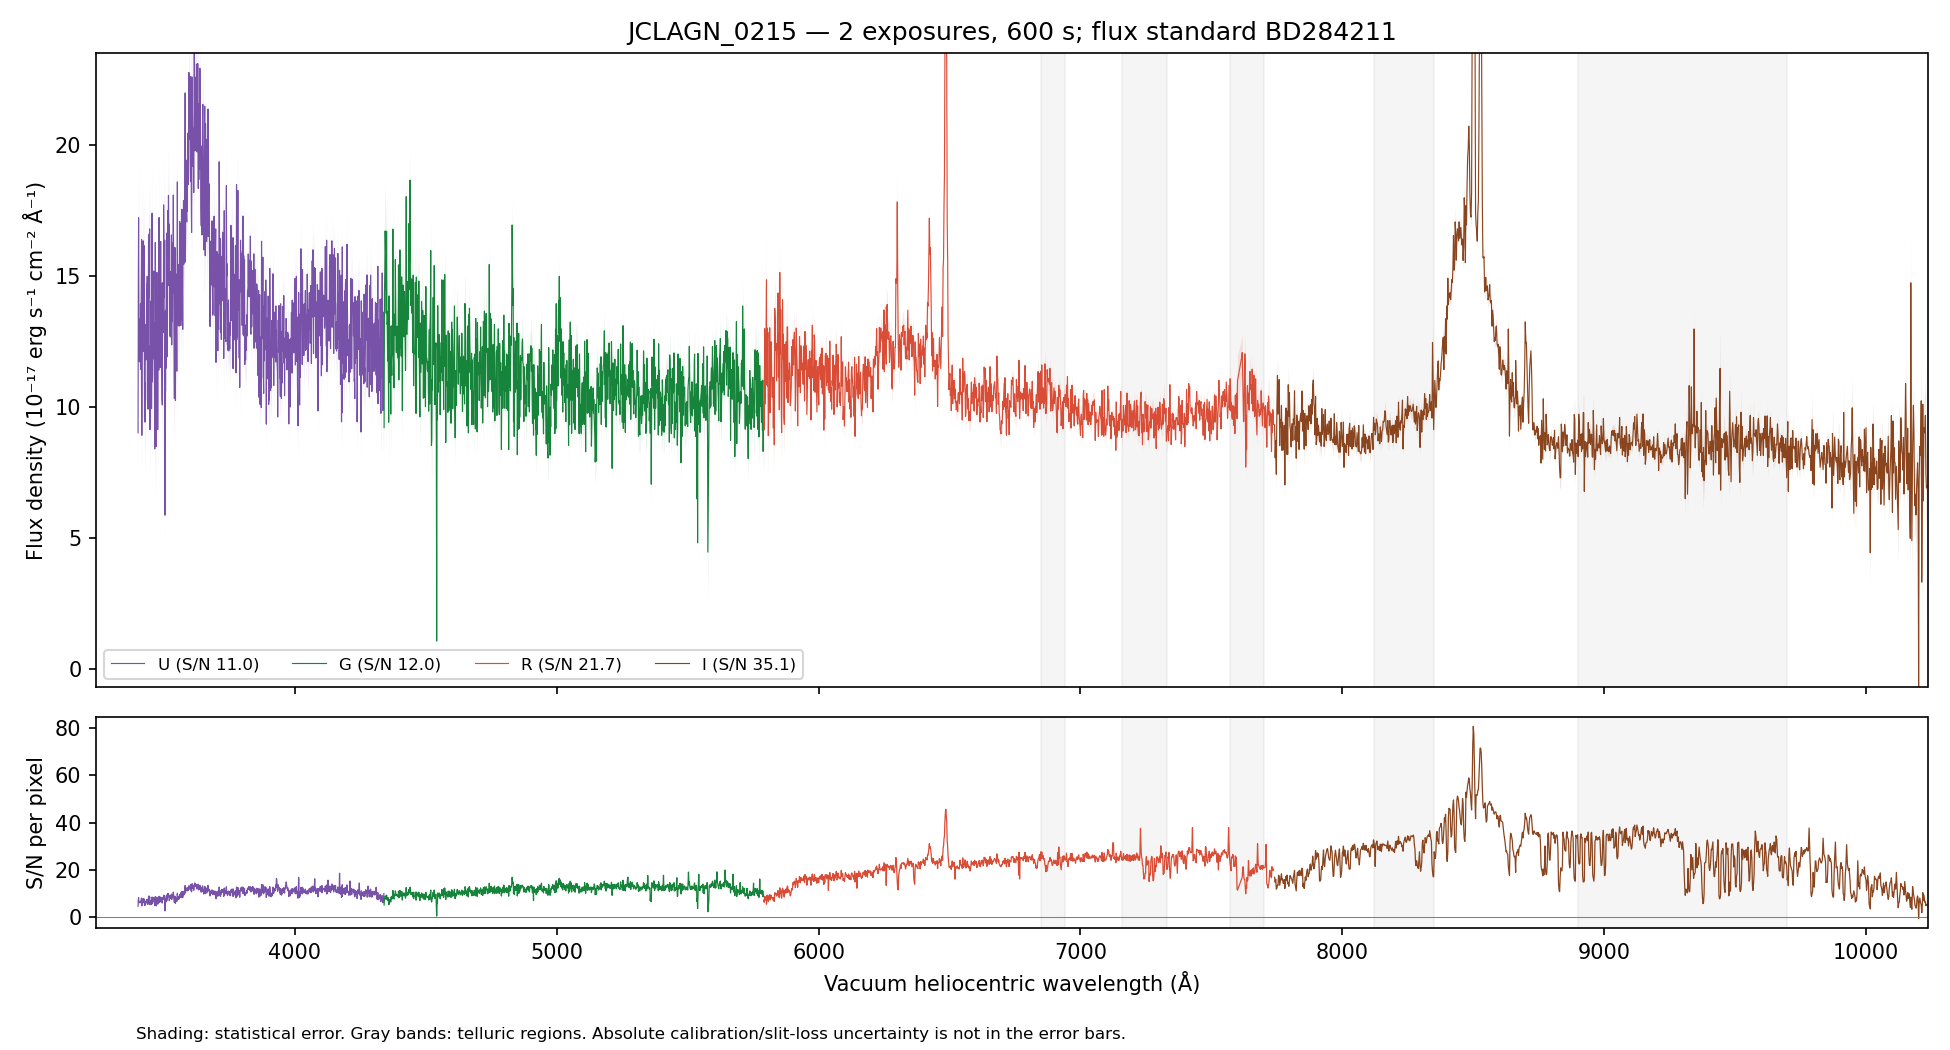

The table this chart was drawn from, first rows:
WAVE_VAC_HELIO_A, FLUX, FLUX_ERR, FLUX_UNCORR, ERR_UNCORR, TELLURIC, TELLURIC_ERR, FLUX_ALTSTD, MASK, QUALITY, CHANNEL
3241, 14.96, 3.007, 14.96, 3.007, 1.0, 0.0, 36.12, False, 2, U
3242, 11.87, 2.86, 11.87, 2.86, 1.0, 0.0, 28.68, False, 2, U
3243, 16.67, 2.969, 16.67, 2.969, 1.0, 0.0, 40.28, False, 2, U
3244, 13.25, 2.903, 13.25, 2.903, 1.0, 0.0, 32.04, False, 2, U
3245, 12.46, 2.85, 12.46, 2.85, 1.0, 0.0, 30.15, False, 2, U
3246, 16.81, 2.882, 16.81, 2.882, 1.0, 0.0, 40.73, False, 2, U
3248, 13.97, 2.808, 13.97, 2.808, 1.0, 0.0, 33.89, False, 2, U
3249, 10.58, 2.689, 10.58, 2.689, 1.0, 0.0, 25.71, False, 2, U
3250, 10.76, 2.58, 10.76, 2.58, 1.0, 0.0, 26.17, False, 2, U
3251, 13.49, 2.74, 13.49, 2.74, 1.0, 0.0, 32.86, False, 2, U
3252, 11.16, 2.631, 11.16, 2.631, 1.0, 0.0, 27.25, False, 2, U
3253, 10.86, 2.684, 10.86, 2.684, 1.0, 0.0, 26.55, False, 2, U
3254, 12.62, 2.692, 12.62, 2.692, 1.0, 0.0, 30.9, False, 2, U
3255, 8.831, 2.665, 8.831, 2.665, 1.0, 0.0, 21.65, False, 2, U
3256, 11.29, 2.766, 11.29, 2.766, 1.0, 0.0, 27.72, False, 2, U
3257, 12.86, 2.869, 12.86, 2.869, 1.0, 0.0, 31.61, False, 2, U
3258, 14.93, 3.003, 14.93, 3.003, 1.0, 0.0, 36.73, False, 2, U
3259, 11.23, 2.899, 11.23, 2.899, 1.0, 0.0, 27.66, False, 2, U
3260, 13.47, 2.938, 13.47, 2.938, 1.0, 0.0, 33.2, False, 2, U
3261, 11.56, 2.955, 11.56, 2.955, 1.0, 0.0, 28.5, False, 2, U
3262, 12.64, 2.948, 12.64, 2.948, 1.0, 0.0, 31.16, False, 2, U
3263, 11.48, 2.931, 11.48, 2.931, 1.0, 0.0, 28.31, False, 2, U
3264, 11.49, 2.898, 11.49, 2.898, 1.0, 0.0, 28.33, False, 2, U
3265, 12.88, 2.866, 12.88, 2.866, 1.0, 0.0, 31.74, False, 2, U
3266, 17.29, 2.965, 17.29, 2.965, 1.0, 0.0, 42.57, False, 2, U
3267, 11.21, 2.855, 11.21, 2.855, 1.0, 0.0, 27.59, False, 2, U
3268, 17.42, 2.987, 17.42, 2.987, 1.0, 0.0, 42.83, False, 2, U
3269, 6.986, 2.768, 6.986, 2.768, 1.0, 0.0, 17.15, False, 2, U
3270, 18.36, 2.915, 18.36, 2.915, 1.0, 0.0, 45.03, False, 2, U
3271, 12.8, 2.746, 12.8, 2.746, 1.0, 0.0, 31.36, False, 2, U
3272, 12.12, 2.684, 12.12, 2.684, 1.0, 0.0, 29.66, False, 2, U
3273, 9.844, 2.701, 9.844, 2.701, 1.0, 0.0, 24.06, False, 2, U
3274, 15.06, 2.769, 15.06, 2.769, 1.0, 0.0, 36.77, False, 2, U
3275, 14.66, 2.74, 14.66, 2.74, 1.0, 0.0, 35.76, False, 2, U
3276, 8.664, 2.576, 8.664, 2.576, 1.0, 0.0, 21.11, False, 2, U
3277, 10.82, 2.583, 10.82, 2.583, 1.0, 0.0, 26.34, False, 2, U
3278, 8.282, 2.467, 8.282, 2.467, 1.0, 0.0, 20.14, False, 2, U
3279, 9.594, 2.452, 9.594, 2.452, 1.0, 0.0, 23.31, False, 2, U
3280, 7.259, 2.434, 7.259, 2.434, 1.0, 0.0, 17.63, False, 2, U
3281, 10.94, 2.512, 10.94, 2.512, 1.0, 0.0, 26.55, False, 2, U
3282, 15.19, 2.672, 15.19, 2.672, 1.0, 0.0, 36.85, False, 2, U
3283, 9.517, 2.606, 9.517, 2.606, 1.0, 0.0, 23.09, False, 2, U
3285, 15.77, 2.752, 15.77, 2.752, 1.0, 0.0, 38.24, False, 2, U
3286, 18.54, 2.786, 18.54, 2.786, 1.0, 0.0, 44.97, False, 2, U
3287, 12.57, 2.708, 12.57, 2.708, 1.0, 0.0, 30.5, False, 2, U
3288, 13.69, 2.629, 13.69, 2.629, 1.0, 0.0, 33.22, False, 2, U
3289, 18.05, 2.775, 18.05, 2.775, 1.0, 0.0, 43.8, False, 2, U
3290, 15.35, 2.819, 15.35, 2.819, 1.0, 0.0, 37.26, False, 2, U
3291, 10.36, 2.768, 10.36, 2.768, 1.0, 0.0, 25.17, False, 2, U
3292, 9.862, 2.81, 9.862, 2.81, 1.0, 0.0, 23.96, False, 2, U
3293, 12.1, 2.936, 12.1, 2.936, 1.0, 0.0, 29.42, False, 2, U
3294, 14.8, 2.97, 14.8, 2.97, 1.0, 0.0, 36, False, 2, U
3295, 14.12, 2.898, 14.12, 2.898, 1.0, 0.0, 34.37, False, 2, U
3296, 13.87, 2.85, 13.87, 2.85, 1.0, 0.0, 33.77, False, 2, U
3297, 15.28, 2.812, 15.28, 2.812, 1.0, 0.0, 37.23, False, 2, U
3298, 12.97, 2.821, 12.97, 2.821, 1.0, 0.0, 31.61, False, 2, U
3299, 14.1, 2.892, 14.1, 2.892, 1.0, 0.0, 34.38, False, 2, U
3300, 13.21, 2.759, 13.21, 2.759, 1.0, 0.0, 32.23, False, 2, U
3301, 12.1, 2.669, 12.1, 2.669, 1.0, 0.0, 29.53, False, 2, U
3302, 11.81, 2.549, 11.81, 2.549, 1.0, 0.0, 28.84, False, 2, U
... 4,411 more rows
